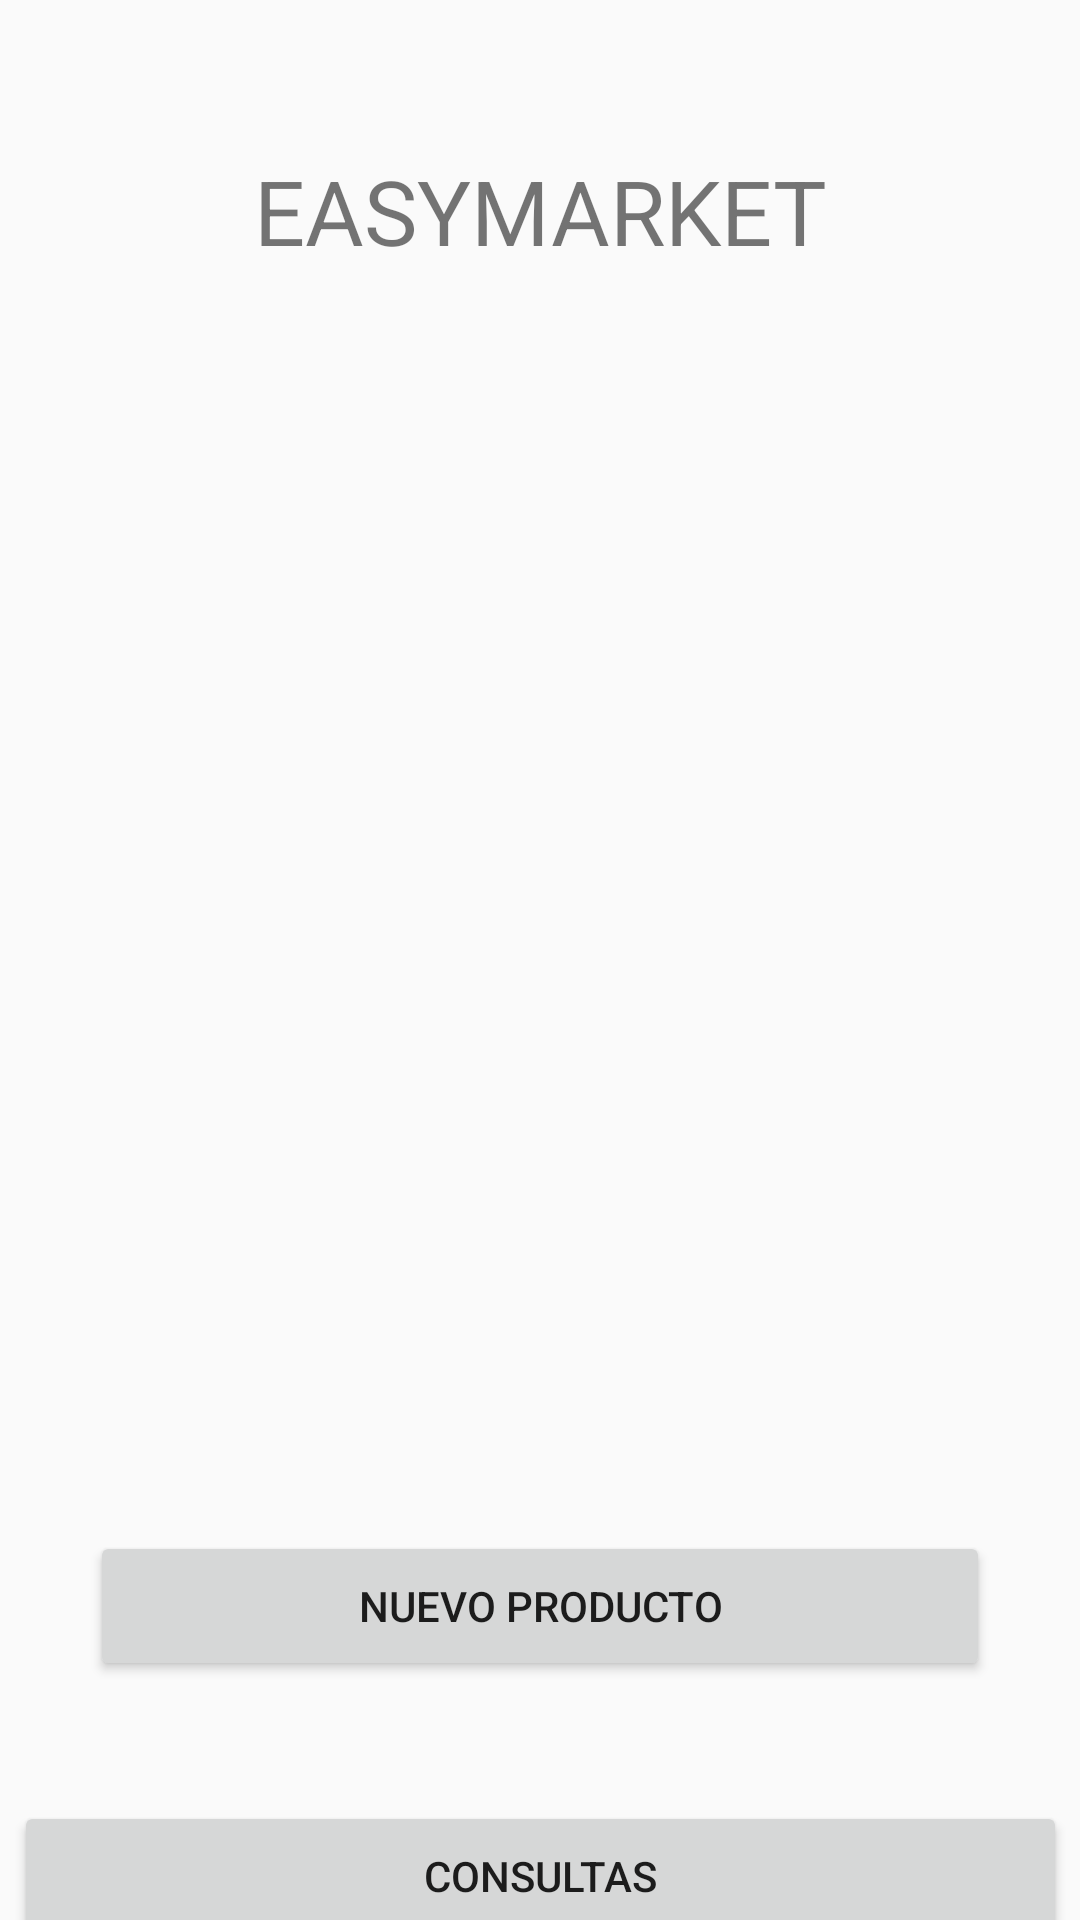

Write the Android layout XML for this screen, with the resource values it uses.
<!-- AndroidManifest.xml: application theme Theme.AppCompat.Light.NoActionBar -->
<!-- res/layout/activity_main.xml -->
<?xml version="1.0" encoding="utf-8"?>
<androidx.constraintlayout.widget.ConstraintLayout xmlns:android="http://schemas.android.com/apk/res/android"
    xmlns:app="http://schemas.android.com/apk/res-auto"
    xmlns:tools="http://schemas.android.com/tools"
    android:layout_width="match_parent"
    android:layout_height="match_parent"
    tools:context=".MainActivity">

    <TextView
        android:id="@+id/textView2"
        android:layout_width="wrap_content"
        android:layout_height="wrap_content"
        android:layout_marginStart="30dp"
        android:layout_marginTop="50dp"
        android:layout_marginEnd="30dp"
        android:text="EASYMARKET"
        android:textAlignment="center"
        android:textSize="30sp"
        app:layout_constraintEnd_toEndOf="parent"
        app:layout_constraintStart_toStartOf="parent"
        app:layout_constraintTop_toTopOf="parent" />

    <ImageView
        android:id="@+id/imageView"
        android:layout_width="0dp"
        android:layout_height="310dp"
        android:layout_marginStart="30dp"
        android:layout_marginTop="70dp"
        android:layout_marginEnd="30dp"
        app:layout_constraintEnd_toEndOf="parent"
        app:layout_constraintStart_toStartOf="parent"
        app:layout_constraintTop_toBottomOf="@+id/textView2"
        app:srcCompat="@drawable/logoinicial" />

    <Button
        android:id="@+id/btnNuevoProducto"
        android:layout_width="0dp"
        android:layout_height="50dp"
        android:layout_marginStart="30dp"
        android:layout_marginTop="40dp"
        android:layout_marginEnd="30dp"
        android:text="Nuevo Producto"
        app:layout_constraintEnd_toEndOf="parent"
        app:layout_constraintStart_toStartOf="parent"
        app:layout_constraintTop_toBottomOf="@+id/imageView" />

    <Button
        android:id="@+id/btnConsultas"
        android:layout_width="351dp"
        android:layout_height="50dp"
        android:layout_marginStart="30dp"
        android:layout_marginTop="40dp"
        android:layout_marginEnd="30dp"
        android:text="Consultas"
        app:layout_constraintEnd_toEndOf="parent"
        app:layout_constraintStart_toStartOf="parent"
        app:layout_constraintTop_toBottomOf="@+id/btnNuevoProducto" />
</androidx.constraintlayout.widget.ConstraintLayout>
<!-- resources referenced by this layout -->
<resources>

</resources>
